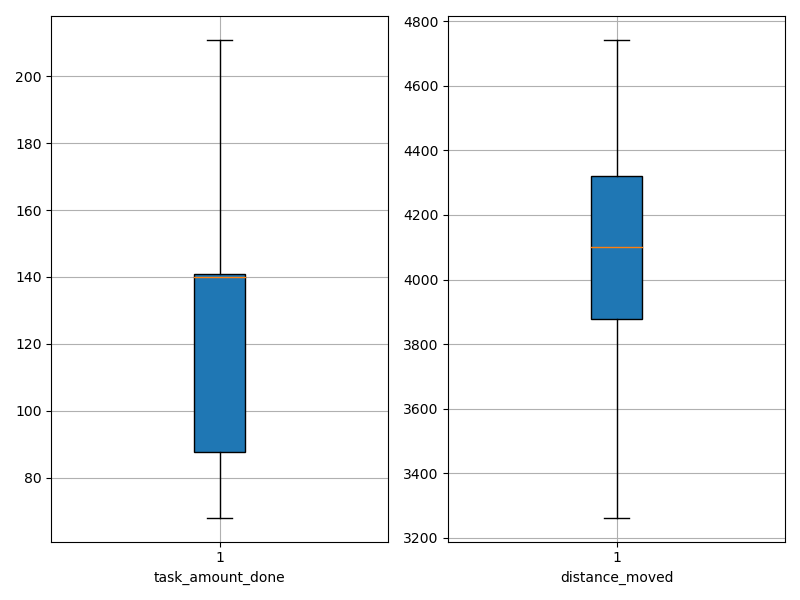

Data behind this chart, as committed beside it:
agent_id, task_amount_done, distance_moved
0, 208.0, 3806
1, 139.0, 3581
2, 139.0, 4068
3, 211.0, 3263
4, 140.0, 4209
5, 141.0, 3869
6, 140.0, 4239
7, 140.0, 3946
8, 211.0, 3901
9, 70.0, 4627
10, 142.0, 4099
11, 140.0, 4336
12, 68.0, 4419
13, 210.0, 3785
14, 141.0, 4081
15, 69.0, 4103
16, 141.0, 4200
17, 141.0, 3925
18, 142.0, 4048
19, 140.0, 4220
20, 71.0, 4371
21, 139.0, 4279
22, 70.0, 4743
23, 140.0, 3755
24, 71.0, 4575
25, 209.0, 3608
26, 71.0, 4381
27, 70.0, 4563
28, 139.0, 4230
29, 137.0, 3343
